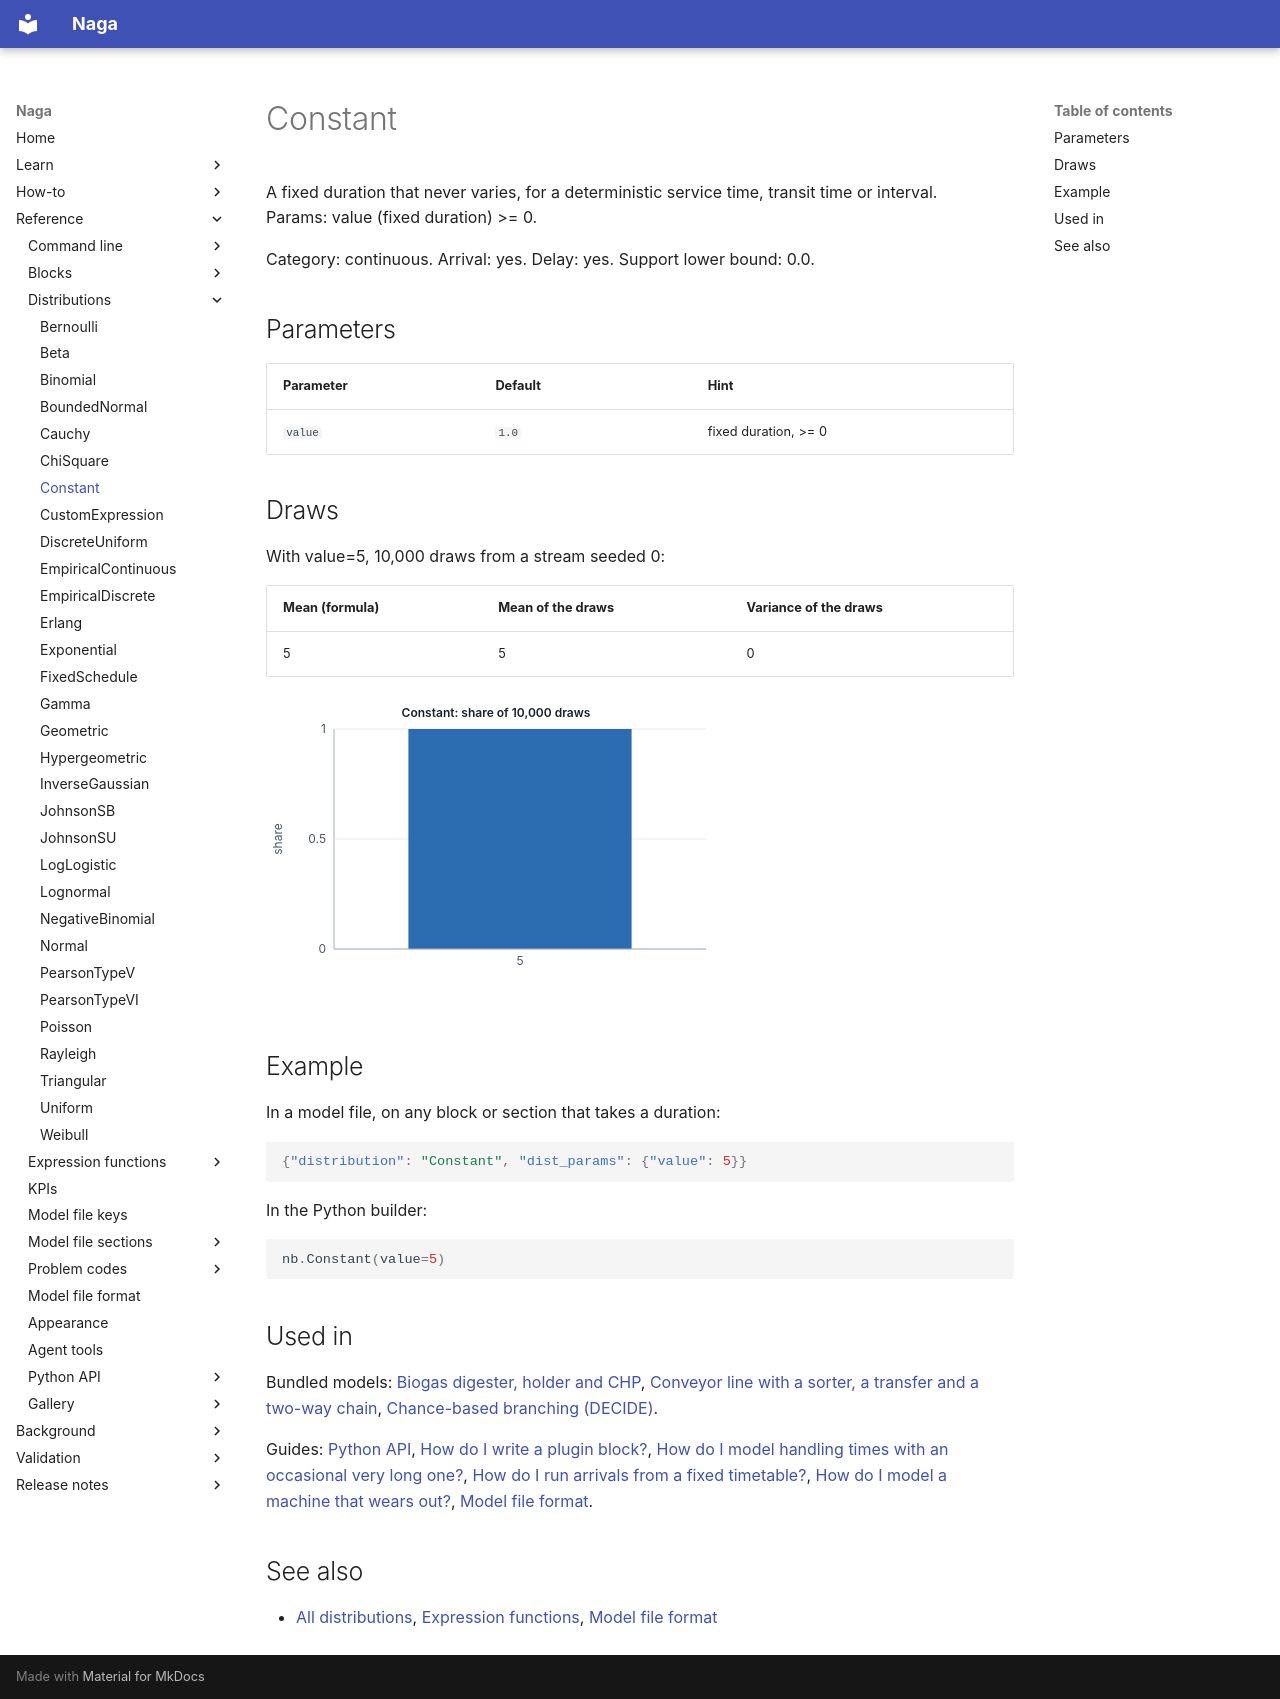

repository: TheMattHub/naga · page: reference/distributions/constant.html · generator: mkdocs

<!-- GENERATED by tools/gen_engine_docs.py -- do not edit by hand. -->
<!-- Regenerate with: python tools/gen_engine_docs.py -->

# Constant

A fixed duration that never varies, for a deterministic service time, transit time or interval.  
Params: value (fixed duration) >= 0.

Category: continuous. Arrival: yes. Delay: yes. Support lower bound: 0.0.

## Parameters

| Parameter | Default | Hint |
|---|---|---|
| `value` | `1.0` | fixed duration, >= 0 |

## Draws

With value=5, 10,000 draws from a stream seeded 0:

| Mean (formula) | Mean of the draws | Variance of the draws |
|---|---|---|
| 5 | 5 | 0 |

![Constant: 10,000 draws](constant.svg)

## Example

In a model file, on any block or section that takes a duration:

```json
{"distribution": "Constant", "dist_params": {"value": 5}}
```

In the Python builder:

```python
nb.Constant(value=5)
```

## Used in

Bundled models: [Biogas digester, holder and CHP](../../gallery/energy.md), [Conveyor line with a sorter, a transfer and a two-way chain](../../gallery/logistics.md), [Chance-based branching (DECIDE)](../../gallery/teaching.md).

Guides: [Python API](../../python-api.md), [How do I write a plugin block?](../../goals/write-a-plugin-block.md), [How do I model handling times with an occasional very long one?](../../how-to/recipes/lognormal-tail.md), [How do I run arrivals from a fixed timetable?](../../how-to/recipes/timetable-arrivals.md), [How do I model a machine that wears out?](../../how-to/recipes/weibull-wear-out.md), [Model file format](../../model-file-format.md).

## See also

- [All distributions](index.md), [Expression functions](../functions/index.md), [Model file format](../../model-file-format.md)
